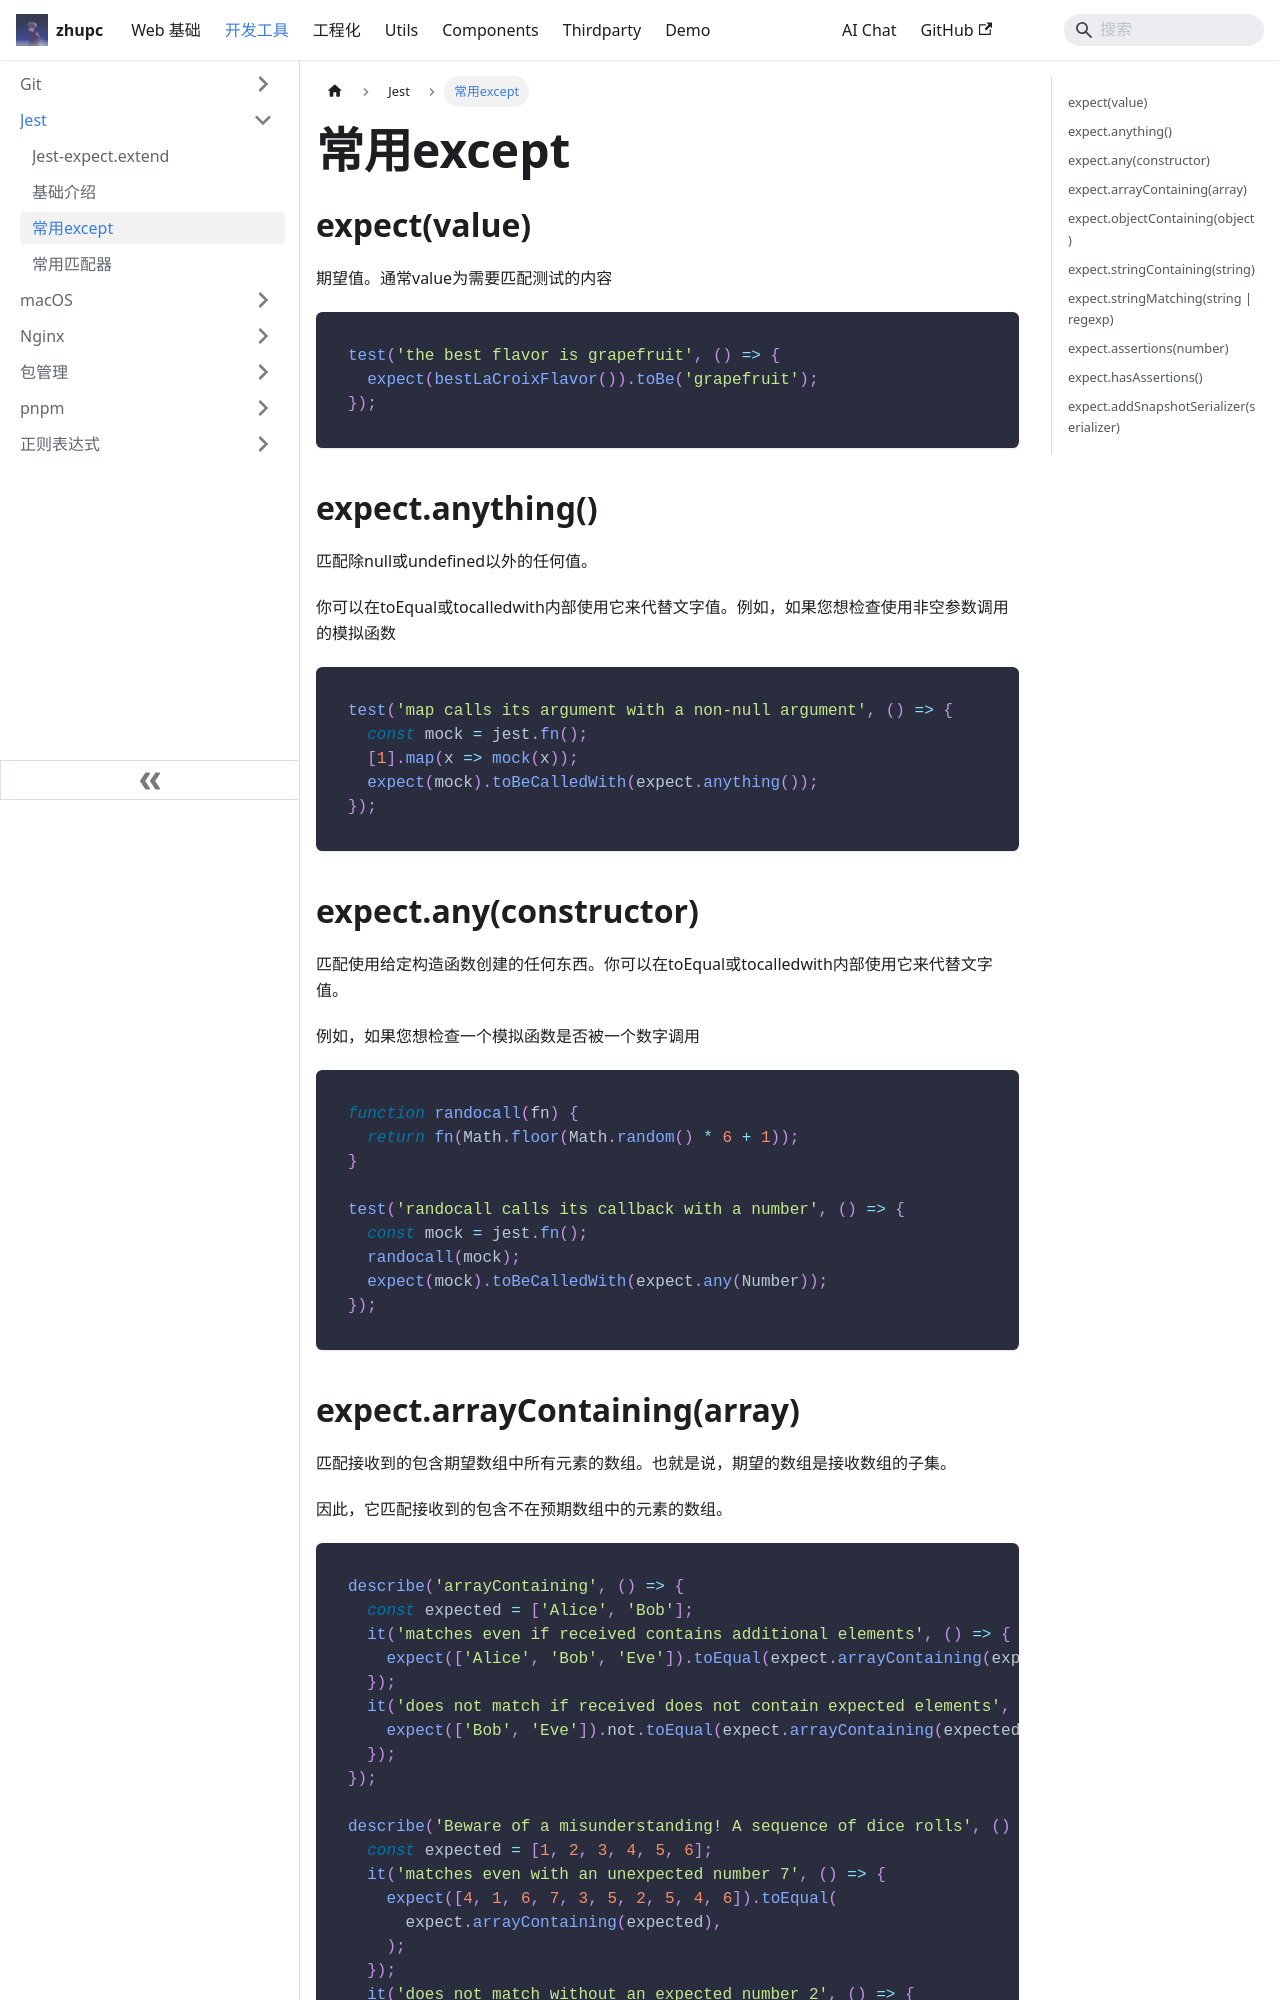

repository: zpcscc/zpcscc.github.io · page: docs/tools/jest/常用expect.html · generator: docusaurus

---
title: 常用except
---

## expect(value)

期望值。通常value为需要匹配测试的内容

```typescript
test('the best flavor is grapefruit', () => {
  expect(bestLaCroixFlavor()).toBe('grapefruit');
});
```

## expect.anything()

匹配除null或undefined以外的任何值。

你可以在toEqual或tocalledwith内部使用它来代替文字值。例如，如果您想检查使用非空参数调用的模拟函数

```typescript
test('map calls its argument with a non-null argument', () => {
  const mock = jest.fn();
  [1].map(x => mock(x));
  expect(mock).toBeCalledWith(expect.anything());
});
```

## expect.any(constructor)

匹配使用给定构造函数创建的任何东西。你可以在toEqual或tocalledwith内部使用它来代替文字值。

例如，如果您想检查一个模拟函数是否被一个数字调用

```typescript
function randocall(fn) {
  return fn(Math.floor(Math.random() * 6 + 1));
}

test('randocall calls its callback with a number', () => {
  const mock = jest.fn();
  randocall(mock);
  expect(mock).toBeCalledWith(expect.any(Number));
});
```
